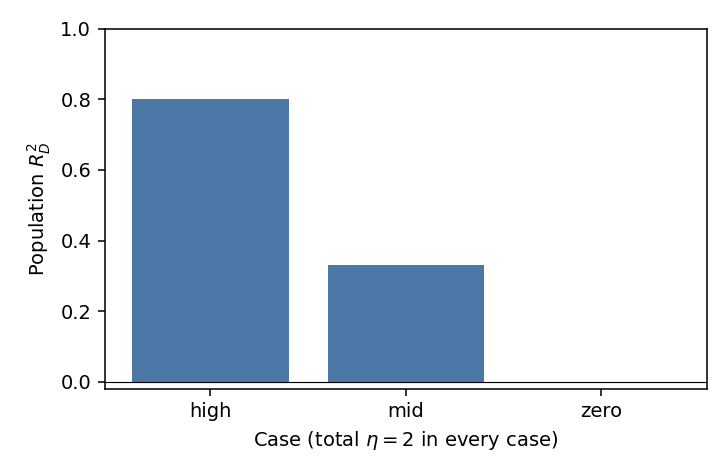

Data behind this chart, as committed beside it:
case, target_r2, eta, r2_D, sigma_eps, S11, S12, S22, N11, N12, N22, b_A, b_B, signal_difference
high, 0.8, 2.0, 0.8, 0.0, 1.0, 0.2, 1.0, 1.0, 0.8, 1.0, 1.0, 1.0, 1.6
mid, 0.33, 2.0, 0.33, 0.0, 1.0, 0.67, 1.0, 1.0, 0.33, 1.0, 1.0, 1.0, 0.66
zero, 0.0, 2.0, 0.0, 1.0, 0.5, 0.5, 0.5, 1.0, 0.25, 1.0, 1.0, -0.0, 0.0
